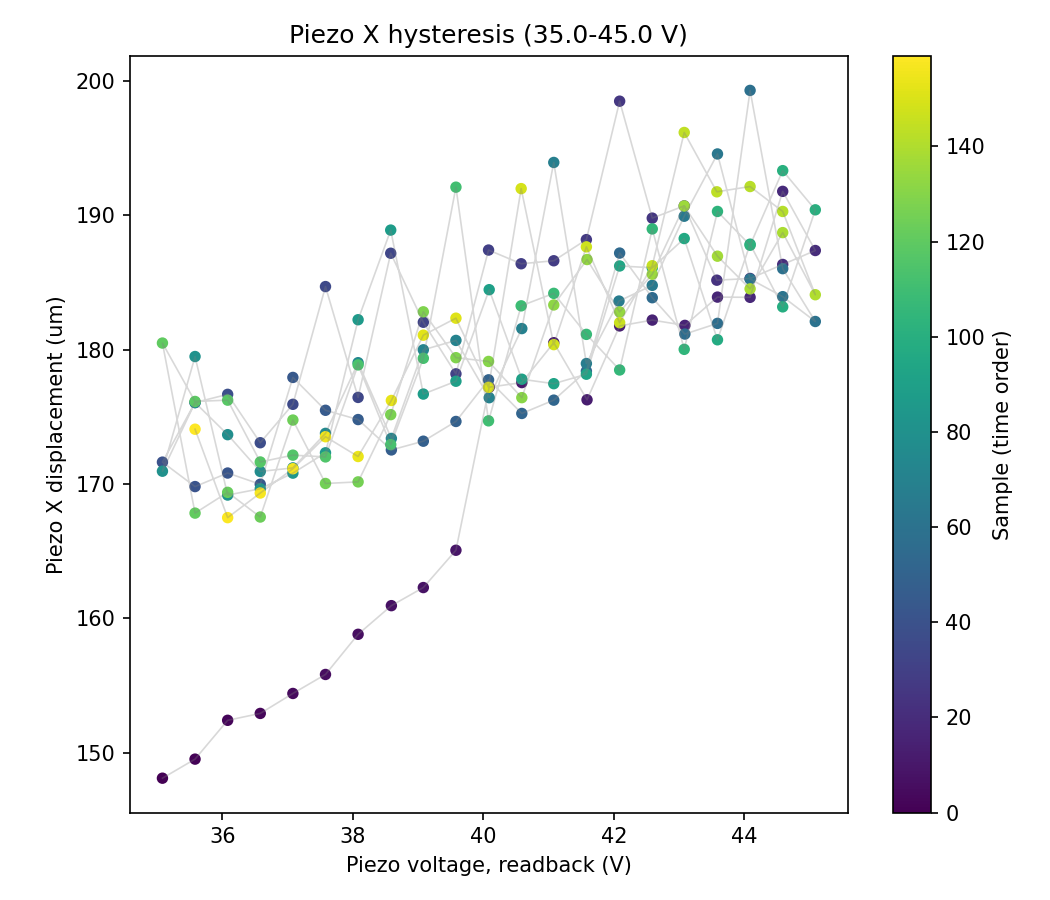

Values plotted in this chart, from the file beside it:
sample, timestamp, voltage_setpoint_V, voltage_readback_V, centroid_x_um, centroid_y_um, gaussfit_center_x_um, gaussfit_center_y_um, gaussfit_rating_x, gaussfit_rating_y, peak_intensity_counts, total_power_mW, points_per_ramp, n_cycles
0, 2026-07-14T17:42:52.739300, 35.0, 35.08, -515.7, 13.31, -1069, 148.1, 0.9781, 0.974, 24.0, 7.475260428345998e-06, 20, 4
1, 2026-07-14T17:42:53.186004, 35.5, 35.58, -517.1, 17.01, -1070, 149.5, 0.978, 0.9746, 24.0, 7.481513892070285e-06, 20, 4
2, 2026-07-14T17:42:53.609134, 36.0, 36.08, -516.9, 15.92, -1068, 152.4, 0.9784, 0.973, 23.0, 7.462474206240309e-06, 20, 4
3, 2026-07-14T17:42:54.032122, 36.5, 36.58, -521.3, 14.98, -1073, 152.9, 0.978, 0.9739, 23.0, 7.454809044365392e-06, 20, 4
4, 2026-07-14T17:42:54.479821, 37.0, 37.08, -510.5, 16.09, -1068, 154.4, 0.9781, 0.9738, 23.0, 7.4664736979254625e-06, 20, 4
5, 2026-07-14T17:42:54.904030, 37.5, 37.58, -511.6, 16.41, -1070, 155.8, 0.9774, 0.974, 23.0, 7.444816867614005e-06, 20, 4
6, 2026-07-14T17:42:55.327198, 38.0, 38.08, -503.6, 13.58, -1070, 158.8, 0.9758, 0.9727, 21.0, 7.360748804023261e-06, 20, 4
7, 2026-07-14T17:42:55.788974, 38.5, 38.59, -505.6, 16.41, -1071, 160.9, 0.9773, 0.9726, 22.0, 7.382699293731398e-06, 20, 4
8, 2026-07-14T17:42:56.229202, 39.0, 39.08, -503.2, 17.44, -1071, 162.3, 0.9754, 0.9717, 21.0, 7.346222393038582e-06, 20, 4
9, 2026-07-14T17:42:56.692043, 39.5, 39.58, -503.1, 16.13, -1072, 165.1, 0.9764, 0.9735, 21.0, 7.352503530195651e-06, 20, 4
10, 2026-07-14T17:42:57.371790, 40.0, 40.09, -507.4, 15.56, -1068, 177.2, 0.9789, 0.9713, 22.0, 7.3890245997515985e-06, 20, 4
11, 2026-07-14T17:42:57.966642, 40.5, 40.59, -510.7, 16.15, -1068, 177.6, 0.9783, 0.9728, 23.0, 7.408156685967237e-06, 20, 4
12, 2026-07-14T17:42:58.610455, 41.0, 41.08, -520.1, 18.85, -1071, 180.5, 0.9788, 0.9735, 24.0, 7.503936565033573e-06, 20, 4
13, 2026-07-14T17:42:59.274430, 41.5, 41.59, -519.2, 20.58, -1077, 176.3, 0.9779, 0.975, 24.0, 7.507133981219385e-06, 20, 4
14, 2026-07-14T17:43:00.292998, 42.0, 42.09, -514.7, 15.03, -1073, 181.8, 0.9788, 0.9724, 24.0, 7.461196132156954e-06, 20, 4
15, 2026-07-14T17:43:00.872512, 42.5, 42.59, -511.6, 17.77, -1072, 182.2, 0.9783, 0.9695, 23.0, 7.425505313317074e-06, 20, 4
16, 2026-07-14T17:43:01.467049, 43.0, 43.09, -504.2, 17.92, -1071, 181.8, 0.9788, 0.9713, 23.0, 7.4069269505482e-06, 20, 4
17, 2026-07-14T17:43:02.007635, 43.5, 43.59, -505.6, 17.83, -1073, 183.9, 0.977, 0.9706, 23.0, 7.4046046739069865e-06, 20, 4
18, 2026-07-14T17:43:02.572109, 44.0, 44.09, -505.3, 20.13, -1072, 183.9, 0.9781, 0.9703, 22.0, 7.392134093999662e-06, 20, 4
19, 2026-07-14T17:43:03.065398, 44.5, 44.59, -504, 20.23, -1073, 191.8, 0.9781, 0.9719, 23.0, 7.39058892080274e-06, 20, 4
20, 2026-07-14T17:43:03.521984, 45.0, 45.09, -508.4, 19.46, -1073, 187.4, 0.9739, 0.9694, 24.0, 7.392445764713628e-06, 20, 4
21, 2026-07-14T17:43:03.967643, 44.5, 44.59, -498.2, 21.34, -1069, 186.4, 0.9729, 0.9644, 22.0, 7.325924558128587e-06, 20, 4
22, 2026-07-14T17:43:04.408033, 44.0, 44.09, -492.9, 16.46, -1069, 185.3, 0.9739, 0.9672, 21.0, 7.321923176611239e-06, 20, 4
23, 2026-07-14T17:43:04.869878, 43.5, 43.58, -498.4, 16.03, -1071, 185.2, 0.9728, 0.9666, 21.0, 7.310009190487029e-06, 20, 4
24, 2026-07-14T17:43:05.379151, 43.0, 43.08, -497, 17.68, -1068, 190.7, 0.9763, 0.972, 21.0, 7.3111714598445455e-06, 20, 4
25, 2026-07-14T17:43:05.832815, 42.5, 42.59, -493.5, 18.15, -1068, 189.8, 0.9789, 0.9728, 21.0, 7.324515462221823e-06, 20, 4
26, 2026-07-14T17:43:06.327220, 42.0, 42.09, -504, 17.67, -1070, 198.5, 0.9777, 0.9707, 21.0, 7.327578500418468e-06, 20, 4
27, 2026-07-14T17:43:06.821904, 41.5, 41.58, -505.4, 14.94, -1066, 188.2, 0.9771, 0.9715, 22.0, 7.336253326716981e-06, 20, 4
28, 2026-07-14T17:43:07.282979, 41.0, 41.08, -500.8, 18.99, -1069, 186.6, 0.978, 0.9711, 22.0, 7.357355233059404e-06, 20, 4
29, 2026-07-14T17:43:07.777293, 40.5, 40.58, -493.7, 18.65, -1065, 186.4, 0.9781, 0.9708, 21.0, 7.358137231598371e-06, 20, 4
30, 2026-07-14T17:43:08.232847, 40.0, 40.08, -510.8, 19.99, -1069, 187.4, 0.9794, 0.9738, 25.0, 7.466519606169484e-06, 20, 4
31, 2026-07-14T17:43:08.710880, 39.5, 39.58, -510.3, 20.57, -1070, 178.2, 0.9796, 0.9696, 24.0, 7.511269567354945e-06, 20, 4
32, 2026-07-14T17:43:09.173006, 39.0, 39.08, -507.9, 18.4, -1072, 182, 0.9809, 0.9724, 25.0, 7.52834386333136e-06, 20, 4
33, 2026-07-14T17:43:09.665945, 38.5, 38.58, -514.2, 19.85, -1071, 187.2, 0.9788, 0.9741, 25.0, 7.520855463245784e-06, 20, 4
34, 2026-07-14T17:43:10.104081, 38.0, 38.08, -514, 20.52, -1074, 176.4, 0.9785, 0.9712, 25.0, 7.532702857914345e-06, 20, 4
35, 2026-07-14T17:43:10.568792, 37.5, 37.58, -514.9, 18.5, -1069, 184.7, 0.9805, 0.9726, 25.0, 7.529263077113007e-06, 20, 4
36, 2026-07-14T17:43:11.006328, 37.0, 37.08, -514.7, 19.45, -1073, 175.9, 0.979, 0.9708, 25.0, 7.537395398917491e-06, 20, 4
37, 2026-07-14T17:43:11.469076, 36.5, 36.58, -513.4, 17.32, -1072, 173.1, 0.9802, 0.9718, 24.0, 7.500450626717251e-06, 20, 4
38, 2026-07-14T17:43:11.924372, 36.0, 36.08, -518.4, 18.51, -1069, 176.7, 0.9803, 0.972, 25.0, 7.509633528948724e-06, 20, 4
39, 2026-07-14T17:43:12.371520, 35.5, 35.58, -513.8, 16.06, -1065, 176.1, 0.9798, 0.9722, 23.0, 7.428186468777172e-06, 20, 4
40, 2026-07-14T17:43:12.810215, 35.0, 35.08, -502.8, 19.09, -1069, 171.6, 0.9789, 0.9712, 24.0, 7.4551888412049005e-06, 20, 4
41, 2026-07-14T17:43:13.272680, 35.5, 35.58, -510.4, 18.31, -1069, 169.8, 0.9787, 0.9694, 23.0, 7.453106744565731e-06, 20, 4
42, 2026-07-14T17:43:13.710084, 36.0, 36.08, -503.3, 17.54, -1070, 170.8, 0.9781, 0.9696, 23.0, 7.445935168096744e-06, 20, 4
43, 2026-07-14T17:43:14.173903, 36.5, 36.58, -504.9, 17.68, -1075, 170, 0.9766, 0.9719, 22.0, 7.415825989413343e-06, 20, 4
44, 2026-07-14T17:43:14.612249, 37.0, 37.08, -497.4, 13.76, -1068, 177.9, 0.9785, 0.9688, 22.0, 7.372887959269568e-06, 20, 4
45, 2026-07-14T17:43:15.035831, 37.5, 37.58, -500.3, 14.17, -1069, 175.5, 0.9778, 0.9698, 22.0, 7.357930413983713e-06, 20, 4
46, 2026-07-14T17:43:15.482232, 38.0, 38.08, -505.9, 14.63, -1078, 174.8, 0.9756, 0.9722, 20.0, 7.3181489577617426e-06, 20, 4
47, 2026-07-14T17:43:15.907350, 38.5, 38.59, -498.4, 16.86, -1070, 172.5, 0.976, 0.9676, 20.0, 7.3232417183950515e-06, 20, 4
48, 2026-07-14T17:43:16.330130, 39.0, 39.08, -498, 14.72, -1073, 173.2, 0.9761, 0.9716, 20.0, 7.317853274956552e-06, 20, 4
49, 2026-07-14T17:43:16.792190, 39.5, 39.58, -498.6, 15.45, -1069, 174.7, 0.9771, 0.9703, 20.0, 7.317384063723384e-06, 20, 4
50, 2026-07-14T17:43:17.215247, 40.0, 40.08, -498.3, 15.22, -1065, 177.8, 0.9768, 0.968, 21.0, 7.307710881395237e-06, 20, 4
51, 2026-07-14T17:43:17.677942, 40.5, 40.59, -502.5, 15.07, -1075, 175.3, 0.976, 0.9709, 20.0, 7.295570097564977e-06, 20, 4
52, 2026-07-14T17:43:18.102872, 41.0, 41.08, -494, 10.66, -1068, 176.2, 0.9775, 0.9718, 20.0, 7.3028598427825346e-06, 20, 4
53, 2026-07-14T17:43:18.525956, 41.5, 41.58, -499.4, 13.03, -1068, 178.4, 0.9772, 0.9693, 20.0, 7.305945911238884e-06, 20, 4
54, 2026-07-14T17:43:18.971204, 42.0, 42.09, -500.4, 17.1, -1065, 187.2, 0.977, 0.9721, 21.0, 7.3123146452971925e-06, 20, 4
55, 2026-07-14T17:43:19.395115, 42.5, 42.59, -495.8, 14.38, -1068, 183.9, 0.9764, 0.9697, 21.0, 7.30430968345337e-06, 20, 4
56, 2026-07-14T17:43:19.819602, 43.0, 43.09, -494.7, 14.92, -1075, 181.2, 0.9762, 0.9719, 20.0, 7.321273640883724e-06, 20, 4
57, 2026-07-14T17:43:20.266223, 43.5, 43.59, -500.4, 15.85, -1067, 182, 0.9727, 0.9667, 21.0, 7.298787715477118e-06, 20, 4
58, 2026-07-14T17:43:20.705493, 44.0, 44.09, -502.7, 13.91, -1068, 199.3, 0.9763, 0.9705, 20.0, 7.287481048381213e-06, 20, 4
59, 2026-07-14T17:43:21.166681, 44.5, 44.59, -503.5, 16.44, -1067, 186, 0.974, 0.97, 20.0, 7.246266267184414e-06, 20, 4
... 100 more rows
